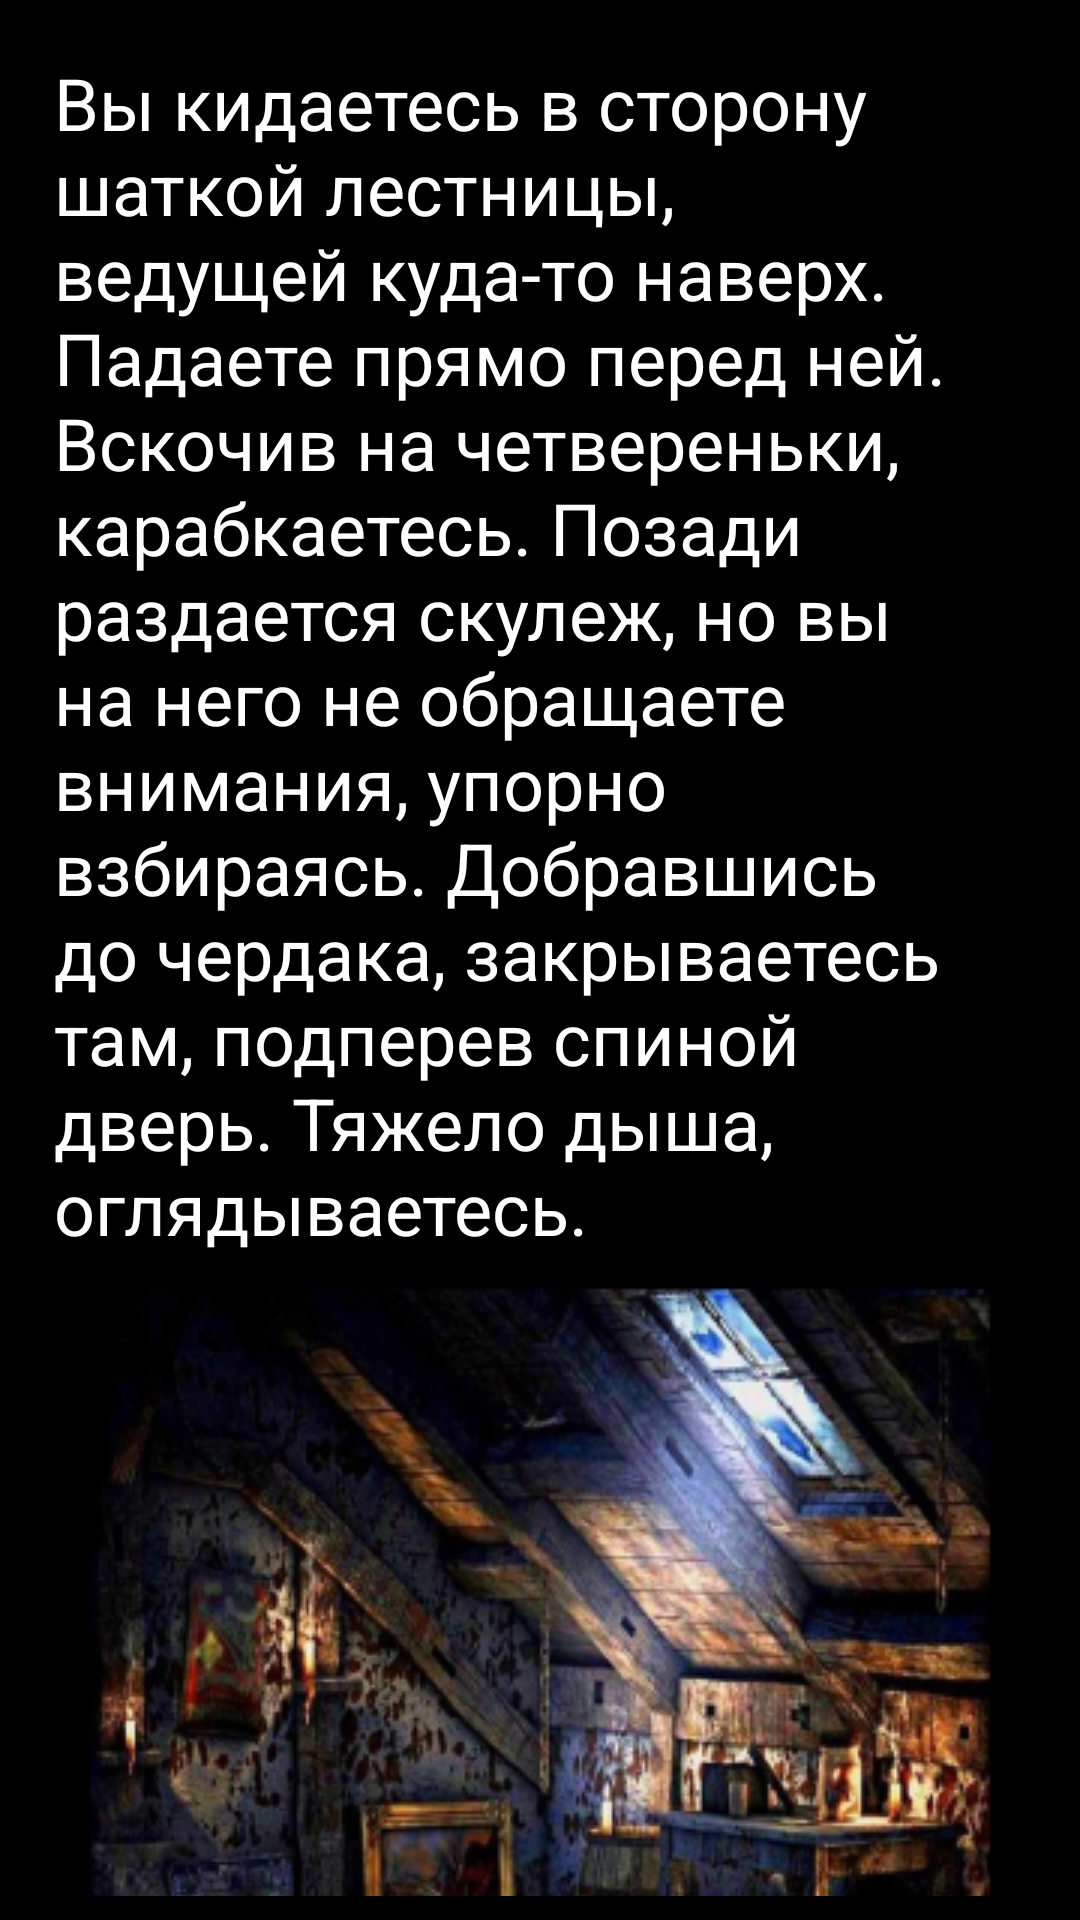

Reconstruct the res/layout file that produces this screen, plus the resources it refers to.
<!-- AndroidManifest.xml: application theme AppTheme -->
<!-- res/layout/level_5.xml -->
<?xml version="1.0" encoding="utf-8"?>
<LinearLayout xmlns:android="http://schemas.android.com/apk/res/android"
    android:layout_width="match_parent"
    android:layout_height="match_parent"
    android:orientation="vertical"
    android:background="#000000"
    android:padding="8dp">


    <ScrollView
        android:id="@+id/scrollView"
        android:layout_width="match_parent"
        android:layout_height="match_parent">

        <LinearLayout
            android:layout_width="match_parent"
            android:layout_height="match_parent"
            android:orientation="vertical">

            <TextView
                android:id="@+id/textView1"
                android:layout_width="wrap_content"
                android:layout_height="wrap_content"
                android:text="Вы кидаетесь в сторону шаткой лестницы, ведущей куда-то наверх. Падаете прямо перед ней. Вскочив на четвереньки, карабкаетесь. Позади раздается скулеж, но вы на него не обращаете внимания, упорно взбираясь. Добравшись до чердака, закрываетесь там, подперев спиной дверь. Тяжело дыша, оглядываетесь."
                android:textSize="24dp"
                android:textColor="@color/white"
                android:layout_gravity="center"
                android:padding="10dp"
                android:orientation="vertical"/>

            <ImageView
                android:id="@+id/level_four_image"
                android:layout_width="wrap_content"
                android:layout_height="wrap_content"
                android:layout_gravity="center_horizontal"
                android:background="@drawable/cherdak" />

            <TextView
                android:id="@+id/textView2"
                android:layout_width="wrap_content"
                android:layout_height="wrap_content"
                android:text="Вы видите окно, и по вашему телу разливается теплое, пленительное чувство надежды. Свет! Выход! До спасения несколько шагов… Но сможете ли вы выжить, прыгнув с такой высоты?"
                android:textSize="24dp"
                android:textColor="@color/white"
                android:layout_gravity="center"
                android:padding="10dp"
                android:orientation="vertical" />

            <LinearLayout
                android:layout_width="match_parent"
                android:layout_height="match_parent"
                android:orientation="horizontal">

                <Button
                    android:id="@+id/button_1"
                    android:layout_width="match_parent"
                    android:layout_height="wrap_content"
                    android:layout_weight="1"
                    android:text="Резко обернуться"
                    android:background="@color/black95"
                    android:textColor="@color/white"
                    android:padding="10dp"
                    android:layout_gravity="center"
                    android:textSize="24dp" />

                <Button
                    android:id="@+id/button_2"
                    android:layout_width="match_parent"
                    android:layout_height="wrap_content"
                    android:layout_weight="1"
                    android:text="Кинуться к окну"
                    android:background="@color/black95"
                    android:textColor="@color/white"
                    android:padding="10dp"
                    android:layout_gravity="center"
                    android:textSize="24dp" />
            </LinearLayout>

            <TextView
                android:id="@+id/textView3"
                android:layout_width="wrap_content"
                android:layout_height="wrap_content"
                android:text="Решившись попытать удачу, вы бросаетесь к окну. В конце концов, лучше быть инвалидом, чем съеденным! Вскакивая на стол, вы открываете окно. На вас падают прохладные капли дождя, лицо овивает порывистый, буйный ветер свободы! Небо озаряет молния, разразившись громом. Еще чуть-чуть!"
                android:textSize="24dp"
                android:textColor="@color/white"
                android:layout_gravity="center"
                android:padding="10dp"
                android:orientation="vertical" />

                <Button
                    android:id="@+id/button_3"
                    android:layout_width="match_parent"
                    android:layout_height="wrap_content"
                    android:layout_weight="1"
                    android:text="Вперед"
                    android:background="@color/black95"
                    android:textColor="@color/white"
                    android:padding="10dp"
                    android:layout_gravity="center"
                    android:textSize="24dp"  />


        </LinearLayout>
    </ScrollView>
</LinearLayout>
<!-- resources referenced by this layout -->
<resources>
  <color name="black95">#95000000</color>
  <color name="white">#ffffff</color>
  <!-- drawable cherdak: png bitmap (drawable, 213689 bytes) -->
  <style name="AppTheme" parent="Theme.AppCompat.Light.NoActionBar">
          
          <item name="colorPrimary">@color/colorPrimary</item>
          <item name="colorPrimaryDark">@color/colorPrimaryDark</item>
          <item name="colorAccent">@color/colorAccent</item>
          <item name="android:windowFullscreen">true</item>
          <item name="android:windowContentOverlay">@null</item>
          <item name="android:windowNoTitle">true</item>
      </style>
  <color name="colorPrimary">#008577</color>
  <color name="colorPrimaryDark">#00574B</color>
  <color name="colorAccent">#D81B60</color>
</resources>
